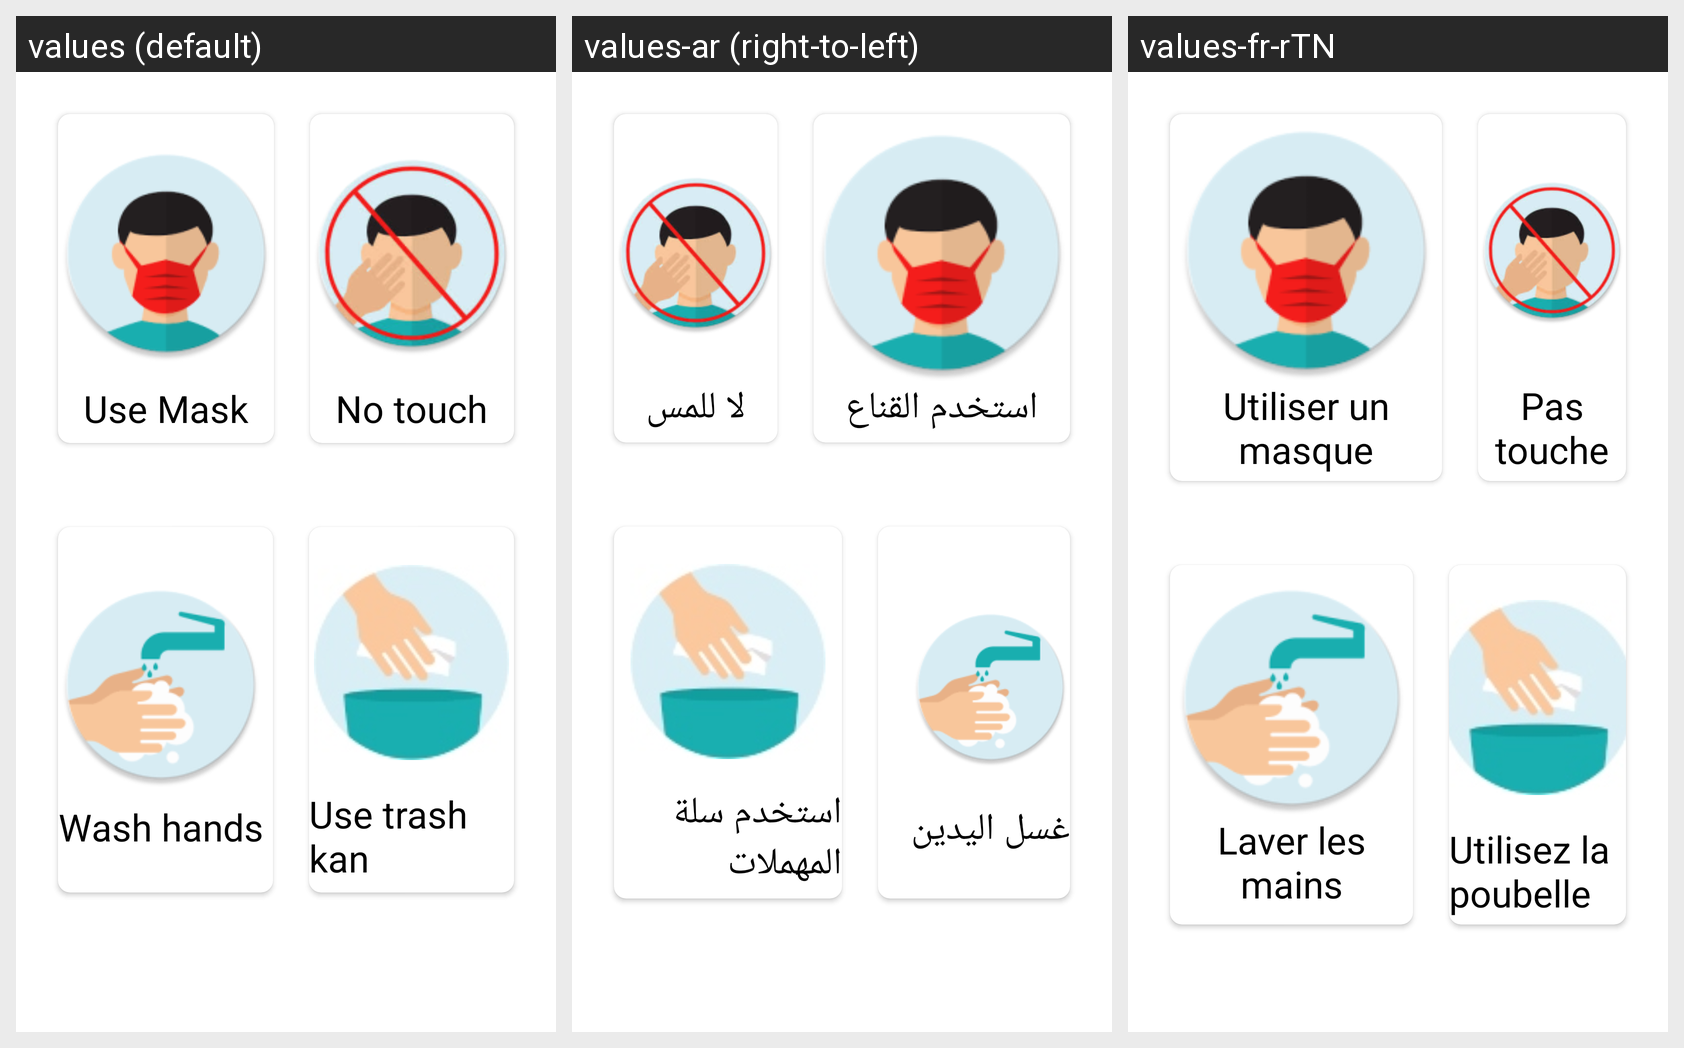

Here is an Android app screen in its default locale and in the app's own translations. Write out the translated-string differences for the strings that appear on this screen.
Android screen res/layout/activity_how_to_protect.xml rendered under 3 locales, left to right: values (default), values-ar (right-to-left), values-fr-rTN. Device: Nexus 5 (rendered at 1080×1920; each locale shown at half size, 540×960, under a caption strip naming it); theme Theme.CoviGuide.
Strings drawn on this screen, with the default value and each locale's value (text and hints the layout hard-codes, and strings that could not be matched under every locale, appear in the picture but are not listed):

use_mask
  values: Use Mask
  values-ar: استخدم القناع
  values-fr-rTN: Utiliser un masque

no_touch
  values: No touch
  values-ar: لا للمس
  values-fr-rTN: Pas touche

wash_hands
  values: Wash hands
  values-ar: غسل اليدين
  values-fr-rTN: Laver les mains

use_trash_kan
  values: Use trash kan
  values-ar: استخدم سلة المهملات
  values-fr-rTN: Utilisez la poubelle
